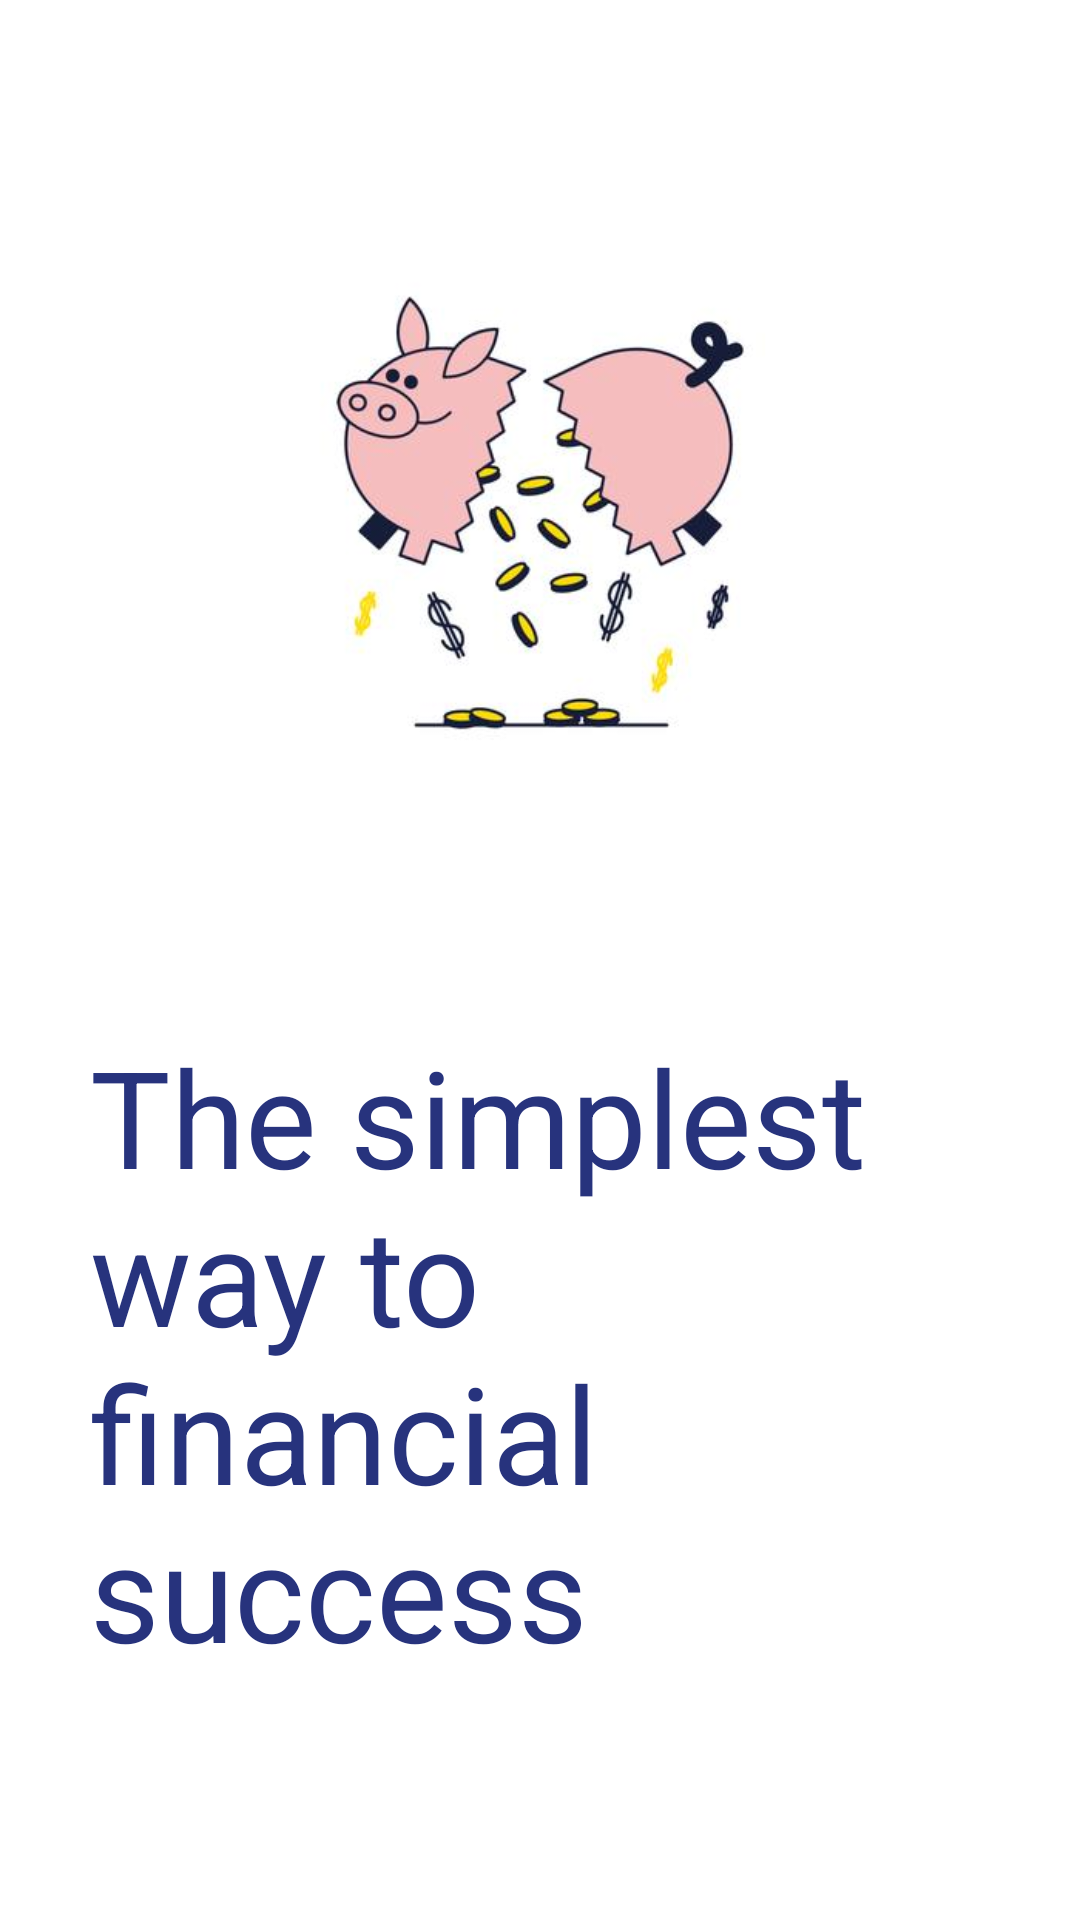

Write the Android layout XML for this screen, with the resource values it uses.
<!-- AndroidManifest.xml: application theme AppCustomTheme.NoActionBar -->
<!-- res/layout/layout_screen_one.xml -->
<?xml version="1.0" encoding="utf-8"?>
<androidx.constraintlayout.widget.ConstraintLayout xmlns:android="http://schemas.android.com/apk/res/android"
    android:layout_width="match_parent"
    android:layout_height="match_parent"
    android:background="#FFFFFF"
    android:paddingBottom="80dp"
    xmlns:app="http://schemas.android.com/apk/res-auto">

    <ImageView
        android:layout_width="wrap_content"
        android:layout_height="0dp"
        android:adjustViewBounds="true"
        android:src="@drawable/img_one"
        app:layout_constraintBottom_toTopOf="@+id/textView6"
        app:layout_constraintEnd_toEndOf="parent"
        app:layout_constraintStart_toStartOf="parent"
        app:layout_constraintTop_toTopOf="parent" />

    <TextView
        android:id="@+id/textView6"
        android:layout_width="0dp"
        android:layout_height="wrap_content"
        android:layout_marginStart="30dp"
        android:layout_marginEnd="30dp"
        android:text="The simplest way to financial success"
        android:textColor="@color/colorPrimary"
        android:textSize="45dp"
        app:layout_constraintBottom_toBottomOf="parent"
        app:layout_constraintEnd_toEndOf="parent"
        app:layout_constraintStart_toStartOf="parent" />

</androidx.constraintlayout.widget.ConstraintLayout>
<!-- resources referenced by this layout -->
<resources>
  <color name="colorPrimary">#27337D</color>
  <!-- drawable img_one: jpg bitmap (drawable, 14896 bytes) -->
  <style name="AppCustomTheme.NoActionBar" parent="Theme.AppCompat.Light.NoActionBar">
          <item name="colorPrimary">@color/colorPrimary</item>
          <item name="colorPrimaryDark">@color/colorPrimaryDark</item>
          <item name="colorAccent">@color/colorAccent</item>
          <item name="windowActionBar">false</item>
          <item name="windowNoTitle">true</item>
          <item name="android:windowFullscreen">false</item>
          <item name="android:textColor">@color/colorPrimary</item>
          <item name="fontFamily">@font/nunito_regular</item>
      </style>
  <color name="colorPrimaryDark">#212B66</color>
  <color name="colorAccent">#FBA804</color>
</resources>
